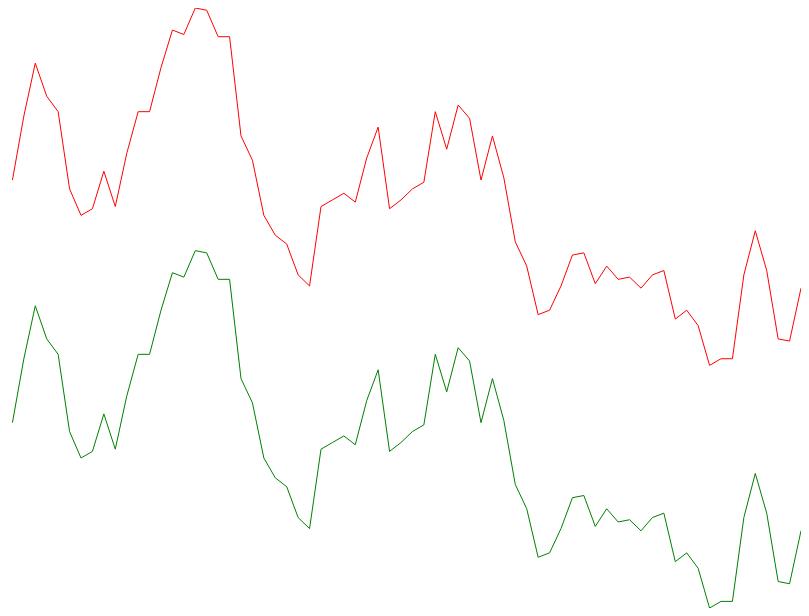
D3 v4 page, settled after 360 driven frames (6 s of simulated time); the page loaded 1 data file(s).


var width = 800;
var height = 600;
var ctrl = d3.select("body").append("svg").attr("width", width).attr("height", height);
d3.csv("./haha.csv", 
	function(data)
	{
		var ln = data.length;
		console.log(data);
		var maxy = d3.max(data, function(d){ return d.sold; });
		var miny = d3.min(data, function(d){ return d.buy; });
		var lines = d3.line().x(function(d,i){return (ln-i)*(width/ln);})
		.y(function(d){return height-(d.sold-miny)*(height/(maxy-miny))});
		var line2 = d3.line().x(function(d,i){return (ln-i)*(width/ln);})
		.y(function(d){return height-(d.buy-miny)*(height/(maxy-miny))});
		ctrl.append("path").data([data]).attr("d", lines).attr("stroke", "red").attr("fill", "none");
        ctrl.append("path").data([data]).attr("d", line2).attr("stroke", "green").attr("fill", "none");
        
	}

);


### data: haha.csv
DAT, buy, sold
20161109, 0.2956, 0.3066
20161108, 0.2932, 0.3042
20161107, 0.2933, 0.3043
20161104, 0.2964, 0.3074
20161103, 0.2982, 0.3092
20161102, 0.2962, 0.3072
20161101, 0.2924, 0.3034
20161031, 0.2924, 0.3034
20161028, 0.2921, 0.3031
20161027, 0.2939, 0.3049
20161026, 0.2946, 0.3056
20161025, 0.2942, 0.3052
20161024, 0.2964, 0.3074
20161021, 0.2962, 0.3072
20161020, 0.2956, 0.3066
20161019, 0.2961, 0.3071
20161018, 0.296, 0.307
20161017, 0.2966, 0.3076
20161014, 0.2958, 0.3068
20161013, 0.2972, 0.3082
20161012, 0.2971, 0.3081
20161011, 0.2957, 0.3067
20161007, 0.2946, 0.3056
20161006, 0.2944, 0.3054
20161005, 0.2966, 0.3076
20161004, 0.2977, 0.3087
20161003, 0.3006, 0.3116
20160930, 0.3025, 0.3135
20160929, 0.3005, 0.3115
20160927, 0.3033, 0.3143
20160926, 0.3039, 0.3149
20160923, 0.3019, 0.3129
20160922, 0.3036, 0.3146
20160921, 0.3004, 0.3114
20160920, 0.3001, 0.3111
20160919, 0.2996, 0.3106
20160914, 0.2992, 0.3102
20160913, 0.3029, 0.3139
20160912, 0.3015, 0.3125
20160910, 0.2995, 0.3105
20160909, 0.2999, 0.3109
20160908, 0.2996, 0.3106
20160907, 0.2993, 0.3103
20160906, 0.2957, 0.3067
20160905, 0.2962, 0.3072
20160902, 0.2976, 0.3086
20160901, 0.298, 0.309
20160831, 0.2989, 0.3099
20160830, 0.3014, 0.3124
20160829, 0.3025, 0.3135
20160826, 0.307, 0.318
20160825, 0.307, 0.318
20160824, 0.3082, 0.3192
20160823, 0.3083, 0.3193
20160822, 0.3071, 0.3181
20160819, 0.3073, 0.3183
20160818, 0.3056, 0.3166
20160817, 0.3036, 0.3146
20160816, 0.3036, 0.3146
20160815, 0.3017, 0.3127
... 10 more rows